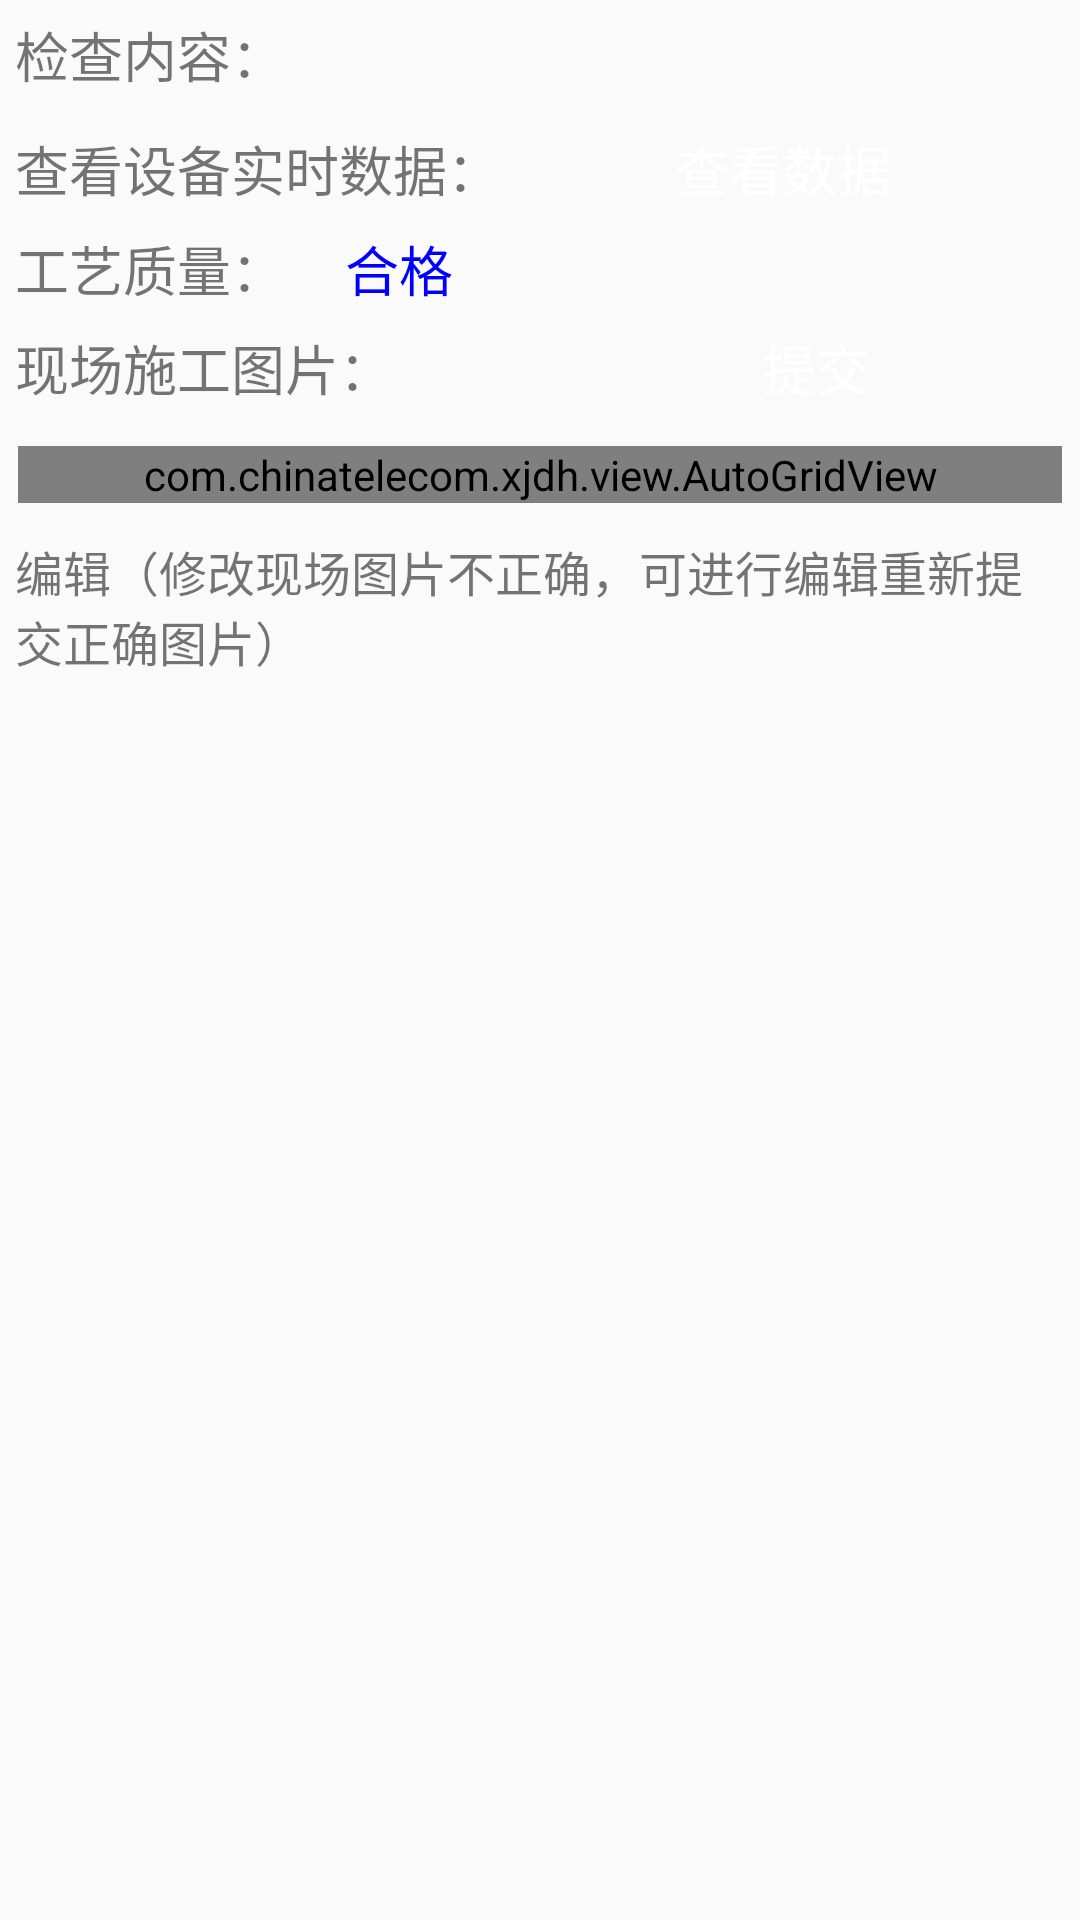

The Android layout XML behind this screen, and the referenced resources:
<!-- AndroidManifest.xml: application theme AppTheme -->
<!-- res/layout/edit_device_view.xml -->
<?xml version="1.0" encoding="utf-8"?>
<LinearLayout xmlns:android="http://schemas.android.com/apk/res/android"
    android:layout_width="match_parent"
    android:layout_height="match_parent"
    android:orientation="vertical" >

   <LinearLayout
         android:layout_width="match_parent"
         android:layout_height="wrap_content"
         android:layout_margin="5dp"
         android:orientation="horizontal" >

         <TextView
             android:layout_width="wrap_content"
             android:layout_height="wrap_content"
             android:text="检查内容："
             android:textSize="18sp" />

         <TextView
             android:id="@+id/name"
             android:layout_width="match_parent"
             android:layout_height="wrap_content"
             android:text=""
             android:textColor="@color/black"
             android:textSize="18sp" />
     </LinearLayout>
     
 <LinearLayout
       android:layout_width="match_parent"
         android:layout_height="wrap_content"
         android:layout_margin="5dp"
         android:orientation="horizontal">

        <TextView
            android:layout_width="wrap_content"
            android:layout_height="wrap_content"
            android:text="查看设备实时数据："
            android:textSize="18sp" />

        <Button
            android:id="@+id/new_data"
            android:layout_width="wrap_content"
            android:layout_height="30dp"
            android:layout_marginLeft="20dp"
            android:layout_marginRight="20dp"
            android:layout_weight="1"
            android:background="@drawable/btn_login"
            android:text="查看数据"
            android:textColor="@color/white"
            android:textSize="18sp" />
    </LinearLayout>
    <LinearLayout
        android:layout_width="match_parent"
        android:layout_height="wrap_content"
        android:orientation="horizontal" >

        <TextView
            android:id="@+id/lv_item_"
            android:layout_width="wrap_content"
            android:layout_height="wrap_content"
            android:layout_marginLeft="5dp"
            android:text="工艺质量："
            android:textSize="18sp" />

        <TextView
            android:layout_width="wrap_content"
            android:layout_height="wrap_content"
            android:layout_marginLeft="20dp"
            android:text="合格"
            android:textColor="@color/blue"
            android:textSize="18sp" />
    </LinearLayout>
    <LinearLayout 
        android:layout_width="match_parent"
        android:layout_height="wrap_content"
        android:orientation="horizontal">
         <TextView
        android:layout_width="wrap_content"
        android:layout_height="wrap_content"
        android:layout_margin="5dp"
        android:text="现场施工图片："
        android:layout_weight="1"
        android:textSize="18sp" />
         <Button
        android:id="@+id/submit"
        android:layout_weight="1"
        android:layout_width="wrap_content"
        android:layout_height="30dp"
        android:layout_marginBottom="5dp"
        android:layout_marginLeft="20dp"
        android:layout_marginRight="20dp"
        android:layout_marginTop="5dp"
        android:background="@drawable/btn_login"
        android:text="提交"
        android:textColor="@color/white"
        android:textSize="18sp" />
    </LinearLayout>

   

    <com.chinatelecom.xjdh.view.AutoGridView
        android:id="@+id/answer_gridview"
        android:layout_width="match_parent"
        android:layout_height="wrap_content"
        android:layout_margin="6dp"
        android:horizontalSpacing="5dp"
        android:numColumns="4"
        android:verticalSpacing="5dp" />
    
    <TextView 
         android:layout_width="match_parent"
        android:layout_height="wrap_content"
        android:layout_margin="5dp"
        android:textSize="16sp"
        android:text="编辑（修改现场图片不正确，可进行编辑重新提交正确图片）"/>
    
    <GridView
        android:id="@+id/gridview"
        android:layout_width="fill_parent"
        android:layout_height="wrap_content"
        android:horizontalSpacing="5dp"
        android:numColumns="4"
        android:verticalSpacing="5dp"  >
    </GridView>
    
    

</LinearLayout>
<!-- resources referenced by this layout -->
<resources>
  <color name="black">#000000</color>
  <color name="blue">#0000ff</color>
  <color name="white">#FFFFFFFF</color>
  <!-- drawable btn_login (drawable) -->
  <?xml version="1.0" encoding="utf-8"?>
  <selector xmlns:android="http://schemas.android.com/apk/res/android">
  
      <item android:drawable="@drawable/btn_login_n" android:state_enabled="true" android:state_window_focused="false"/>
      <item android:drawable="@drawable/btn_login_n" android:state_enabled="false" android:state_window_focused="false"/>
      <item android:drawable="@drawable/btn_login_p" android:state_pressed="true"/>
      <item android:drawable="@drawable/btn_login_n" android:state_enabled="true" android:state_focused="true"/>
      <item android:drawable="@drawable/btn_login_n" android:state_enabled="true"/>
      <item android:drawable="@drawable/btn_login_n" android:state_focused="true"/>
      <item android:drawable="@drawable/btn_login_n"/>
  
  </selector>
  <style name="AppTheme" parent="AppTheme.Base" />
  <!-- drawable btn_login_n (drawable) -->
  <?xml version="1.0" encoding="UTF-8"?>
  <shape xmlns:android="http://schemas.android.com/apk/res/android" >
  
      <corners android:radius="5dip" />
      
      
      <stroke
          android:width="2px"
          android:color="#ffffff" />
      
      <solid android:color="#f88b00" />
  </shape>
  <style name="AppTheme.Base" parent="Theme.AppCompat.Light.NoActionBar">
          <item name="colorPrimary">@color/primary</item>
          <item name="colorPrimaryDark">@color/primary_dark</item>
          <item name="android:windowAnimationStyle">@style/activityAnimation</item>
          <item name="actionMenuTextColor">@color/white</item>
      </style>
  <color name="primary">#f08000</color>
  <color name="primary_dark">#f88000</color>
  <style name="activityAnimation" parent="@android:style/Animation">
          <item name="android:activityOpenEnterAnimation">@anim/slide_right_in</item>
          <item name="android:activityOpenExitAnimation">@anim/slide_left_out</item>
          <item name="android:activityCloseEnterAnimation">@anim/slide_left_in</item>
          <item name="android:activityCloseExitAnimation">@anim/slide_right_out</item>
      </style>
</resources>
